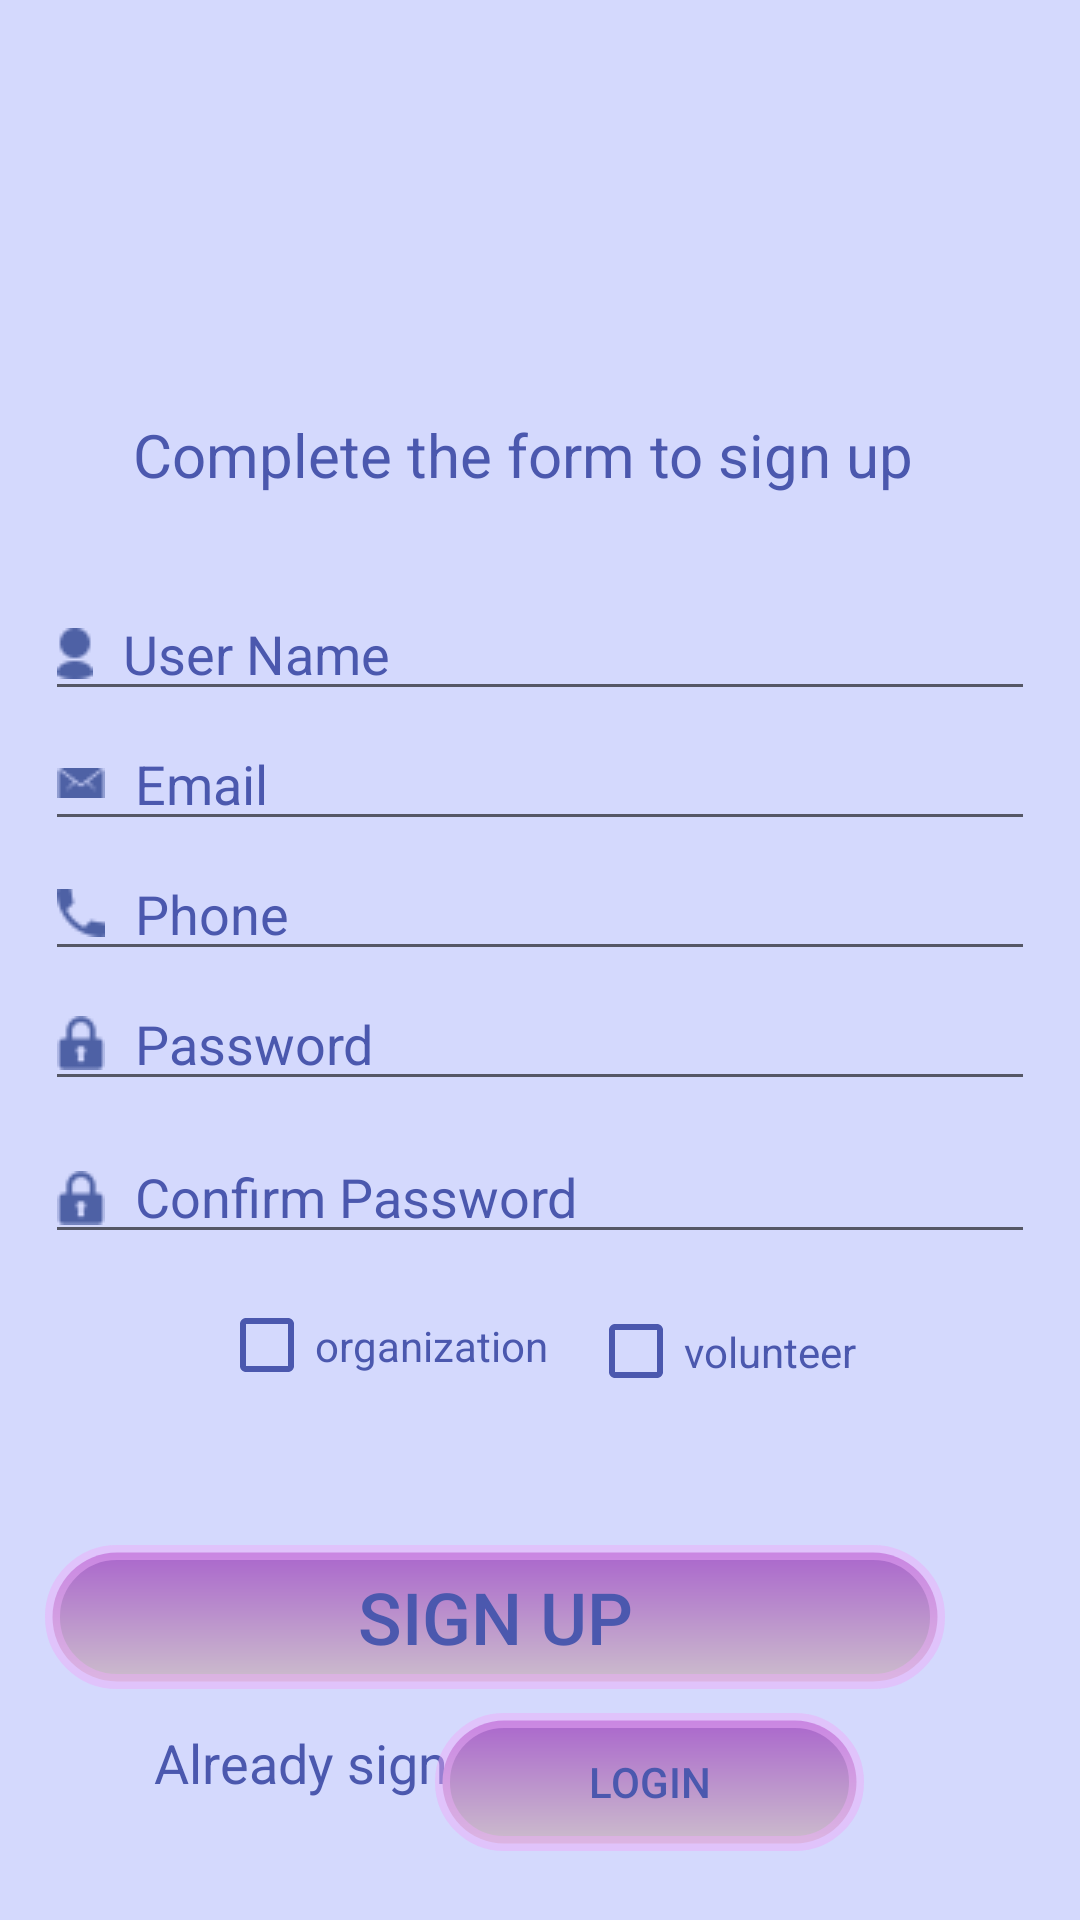

Here is an Android app screen rendered from its layout file. Give the layout XML and the strings, colors and styles it references.
<!-- AndroidManifest.xml: application theme AppTheme -->
<!-- res/layout/activity_main.xml -->
<?xml version="1.0" encoding="utf-8"?>
<RelativeLayout

    xmlns:android="http://schemas.android.com/apk/res/android"

    xmlns:app="http://schemas.android.com/apk/res-auto"
    xmlns:tools="http://schemas.android.com/tools"

    android:id="@+id/C1"
    android:layout_width="match_parent"
    android:layout_height="match_parent"
    android:background="@color/backgroundd"
    android:padding="15dp"
    android:paddingLeft="15dp"
    android:paddingTop="15dp"
    android:paddingRight="15dp"
    android:paddingBottom="15dp"
    tools:context=".act.MainActivity">


    <ImageView
        android:id="@+id/img1"
        android:layout_width="248dp"
        android:layout_height="228dp"
        android:layout_alignParentStart="true"
        android:layout_alignParentLeft="true"
        android:layout_alignParentEnd="true"
        android:layout_alignParentRight="true"
        android:layout_alignParentBottom="true"
        android:layout_marginStart="69dp"
        android:layout_marginLeft="69dp"
        android:layout_marginEnd="80dp"
        android:layout_marginRight="80dp"
        android:layout_marginBottom="488dp"
        android:contentDescription="@string/app_name"
        app:layout_constraintBottom_toTopOf="@+id/tv1"
        app:layout_constraintEnd_toEndOf="parent"
        app:layout_constraintStart_toStartOf="parent"
        app:srcCompat="@drawable/bunyanlogo" />


    <TextView
        android:id="@+id/tv1"
        android:layout_width="355dp"
        android:layout_height="33dp"
        android:layout_alignParentStart="true"
        android:layout_alignParentLeft="true"
        android:layout_alignParentEnd="true"
        android:layout_alignParentRight="true"
        android:layout_alignParentBottom="true"
        android:layout_marginStart="15dp"
        android:layout_marginLeft="15dp"
        android:layout_marginEnd="26dp"
        android:layout_marginRight="26dp"
        android:layout_marginBottom="457dp"
        android:gravity="center"
        android:text="@string/complete"
        android:textAlignment="center"
        android:textColor="@color/colorPrimary"
        android:textIsSelectable="false"
        android:textSize="20sp"
        android:visibility="visible"
        app:layout_constraintBottom_toBottomOf="parent"
        app:layout_constraintEnd_toEndOf="parent"
        app:layout_constraintHorizontal_bias="1.0"
        app:layout_constraintStart_toStartOf="parent"
        app:layout_constraintTop_toTopOf="parent"
        app:layout_constraintVertical_bias="0.451" />


    <EditText
        android:id="@+id/usernamee"
        android:layout_width="366dp"
        android:layout_height="wrap_content"
        android:layout_above="@+id/email"
        android:layout_marginBottom="2dp"
        android:autofillHints=""
        android:drawableLeft="@drawable/userrname"
        android:drawablePadding="10dp"
        android:ems="10"
        android:hint="@string/user_name"
        android:inputType="textPersonName"
        android:textColor="@color/colorPrimary"
        android:textColorHint="@color/colorPrimary" />

    <EditText

        android:id="@+id/phonee"
        android:layout_width="368dp"
        android:layout_height="wrap_content"
        android:layout_above="@+id/pass"
        android:layout_marginBottom="2dp"
        android:autofillHints=""
        android:drawableLeft="@drawable/phone"
        android:drawablePadding="10dp"
        android:ems="10"
        android:hint="@string/phone"
        android:inputType="number"
        android:textColor="@color/colorPrimary"
        android:textColorHint="@color/colorPrimary" />

    <EditText
        android:id="@+id/pass"
        android:layout_width="383dp"
        android:layout_height="wrap_content"
        android:layout_above="@+id/cpass"
        android:layout_marginBottom="6dp"
        android:drawableLeft="@drawable/password"
        android:drawablePadding="10dp"
        android:ems="10"
        android:hint="@string/password"
        android:importantForAutofill="no"
        android:inputType="numberPassword"
        android:textColor="@color/colorPrimary"
        android:textColorHint="@color/colorPrimary" />

    <EditText
        android:id="@+id/cpass"
        android:layout_width="match_parent"
        android:layout_height="40dp"
        android:layout_above="@+id/signupbtn"
        android:layout_marginTop="5dp"
        android:layout_marginBottom="97dp"
        android:drawableLeft="@drawable/password"
        android:drawablePadding="10dp"
        android:ems="10"
        android:hint="Confirm Password"
        android:importantForAutofill="no"
        android:inputType="numberPassword"
        android:textColor="@color/colorPrimary"
        android:textColorHint="@color/colorPrimary" />

    <CheckBox
        android:id="@+id/org"
        android:layout_width="138dp"
        android:layout_height="47dp"
        android:layout_alignParentStart="true"
        android:layout_alignParentLeft="true"
        android:layout_alignParentBottom="true"
        android:layout_marginStart="58dp"
        android:layout_marginLeft="58dp"
        android:layout_marginBottom="153dp"
        android:buttonTint="@color/colorPrimary"
        android:text="@string/Organization"
        android:textAppearance="@style/TextAppearance.AppCompat"
        android:textColor="@color/colorPrimary"
        android:textColorHint="@color/colorPrimary"
        app:layout_constraintStart_toStartOf="parent"
        app:layout_constraintTop_toTopOf="@+id/vol" />

    <CheckBox
        android:id="@+id/vol"
        android:layout_width="129dp"
        android:layout_height="43dp"
        android:layout_alignParentEnd="true"
        android:layout_alignParentRight="true"
        android:layout_alignParentBottom="true"
        android:layout_marginTop="16dp"
        android:layout_marginEnd="20dp"
        android:layout_marginRight="20dp"
        android:layout_marginBottom="153dp"
        android:buttonTint="@color/colorPrimary"
        android:clickable="true"
        android:focusable="true"
        android:text="@string/Volunteer"
        android:textColor="@color/colorPrimary"
        app:layout_constraintBottom_toTopOf="@+id/signupbtn"
        app:layout_constraintEnd_toEndOf="parent"
        app:layout_constraintHorizontal_bias="0.446"
        app:layout_constraintStart_toEndOf="@+id/org"
        app:layout_constraintTop_toBottomOf="@+id/cpass"
        app:layout_constraintVertical_bias="0.0" />

    <Button
        android:id="@+id/signupbtn"
        android:layout_width="339dp"
        android:layout_height="wrap_content"
        android:layout_alignParentEnd="true"
        android:layout_alignParentRight="true"
        android:layout_alignParentBottom="true"
        android:layout_marginEnd="30dp"
        android:layout_marginRight="30dp"
        android:layout_marginBottom="62dp"
        android:background="@drawable/orgbtn"
        android:orientation="horizontal"
        android:text="@string/Signup"
        android:textColor="@color/colorPrimary"
        android:textSize="24sp"
        android:visibility="visible"
        app:layout_constraintBottom_toBottomOf="parent"
        app:layout_constraintEnd_toEndOf="parent"
        app:layout_constraintHorizontal_bias="0.0"
        app:layout_constraintStart_toStartOf="parent"
        tools:text="SIGN UP" />

    <EditText
        android:id="@+id/email"
        android:layout_width="382dp"
        android:layout_height="wrap_content"
        android:layout_above="@+id/phonee"
        android:layout_marginBottom="2dp"
        android:drawableLeft="@drawable/email"
        android:drawablePadding="10dp"
        android:ems="10"
        android:hint="@string/email"
        android:importantForAutofill="no"
        android:inputType="textEmailAddress"
        android:textColor="@color/colorPrimary"
        android:textColorHint="@color/colorPrimary" />

    <TextView
        android:id="@+id/textView2"
        android:layout_width="wrap_content"
        android:layout_height="41dp"
        android:layout_alignParentBottom="true"
        android:layout_marginBottom="17dp"
        android:gravity="center"
        android:paddingLeft="50dp"
        android:text="@string/already_signup"
        android:textColor="@color/colorPrimary"
        android:textSize="18sp"
        android:layout_marginLeft="-14dp"
        android:layout_alignLeft="@+id/usernamee" />

    <Button
        android:id="@+id/button2"
        android:layout_width="143dp"
        android:layout_height="46dp"
        android:layout_alignParentEnd="true"
        android:layout_alignParentRight="true"
        android:layout_alignParentBottom="true"
        android:layout_marginEnd="57dp"
        android:layout_marginRight="57dp"
        android:layout_marginBottom="8dp"
        android:background="@drawable/orgbtn"
        android:onClick="Loginn"
        android:paddingBottom="5dp"
        android:text="@string/login"
        android:textColor="@color/colorPrimary" />


</RelativeLayout>
<!-- resources referenced by this layout -->
<resources>
  <color name="backgroundd">#D4D9FD</color>
  <color name="colorPrimary">#4B58AE</color>
  <!-- drawable bunyanlogo: png bitmap (mipmap-xxhdpi, 52455 bytes) -->
  <!-- drawable email: png bitmap (drawable, 328 bytes) -->
  <!-- drawable orgbtn (drawable) -->
  <?xml version="1.0" encoding="utf-8"?>
  <shape xmlns:android="http://schemas.android.com/apk/res/android"
  
      android:shape="rectangle">
  
  <gradient
  
  android:startColor="@color/colorPrimaryDark"
  android:endColor="@android:color/holo_purple"
  android:angle="90">
  </gradient>
  
  <corners android:bottomLeftRadius="50dp"
      android:bottomRightRadius="50dp"
      android:topLeftRadius="50dp"
      android:topRightRadius="50dp"/>
  
  
  <padding android:bottom="5dp"
  android:left="5dp"
  android:right="5dp"
  android:top="5dp">
  
  </padding>
  
  <stroke
  android:color="#79ECACF8"
  android:width="5dp"/>
  
  
  
      >
  
  </shape>
  <!-- drawable password: png bitmap (drawable, 391 bytes) -->
  <!-- drawable phone: png bitmap (drawable, 364 bytes) -->
  <!-- drawable userrname: png bitmap (drawable, 360 bytes) -->
  <string name="Organization">organization</string>
  <string name="Signup">sign up</string>
  <string name="Volunteer">volunteer</string>
  <string name="already_signup">Already signup ?</string>
  <string name="app_name">BUNYAN</string>
  <string name="complete">Complete the form to sign up</string>
  <string name="email">Email</string>
  <string name="login">Login</string>
  <string name="password">Password</string>
  <string name="phone">Phone</string>
  <string name="user_name">User Name</string>
  <style name="AppTheme" parent="Base.Theme.AppCompat.Light.DarkActionBar">
          <item name="colorPrimary">@color/colorPrimary</item>
          <item name="colorPrimaryDark">@color/colorPrimaryDark</item>
          <item name="colorAccent">@color/colorAccent</item>
      </style>
  <color name="colorPrimaryDark">#CCBDCC</color>
  <color name="colorAccent">#009688</color>
</resources>
